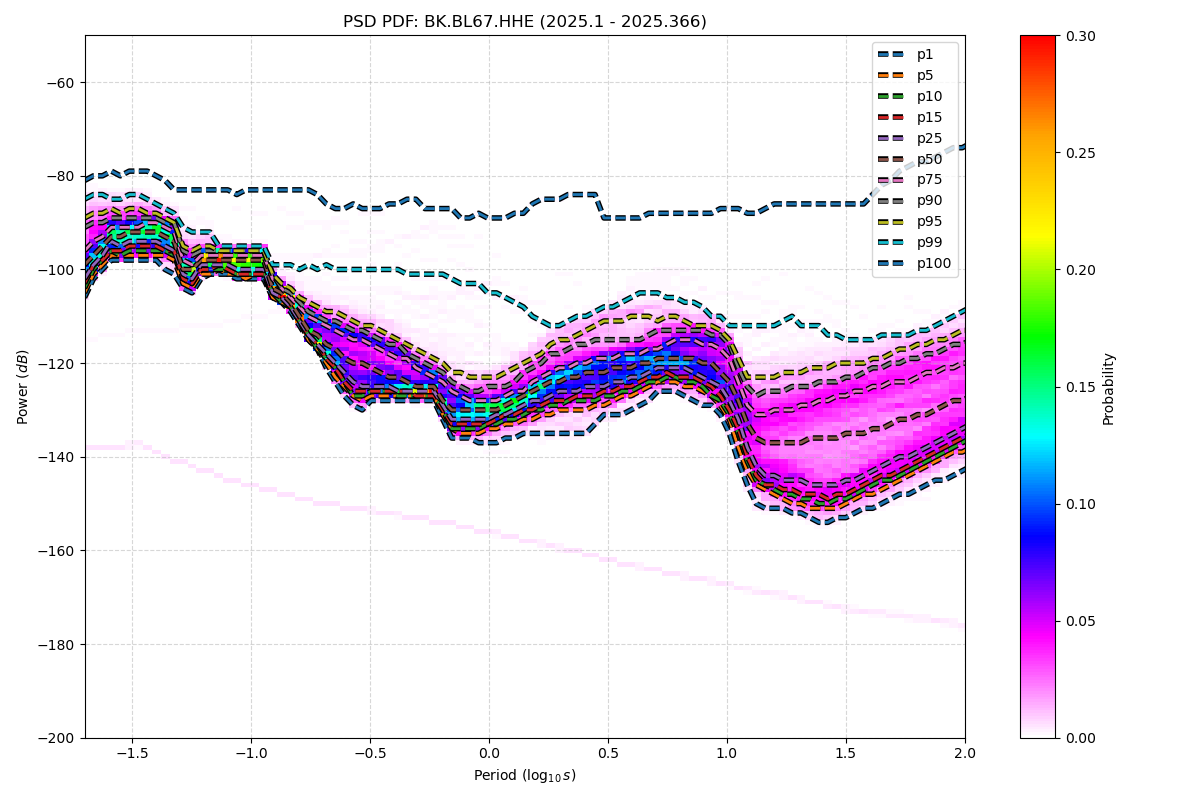

The file beside this chart, header and first rows:
period_log10, p1, p5, p10, p15, p25, p50, p75, p90, p95, p99, p100
-1.699, -106, -105, -104, -103, -102, -99, -96, -91, -89, -85, -81
-1.661, -102, -101, -100, -99, -99, -97, -94, -90, -88, -84, -80
-1.624, -100, -99, -98, -98, -97, -95, -93, -90, -88, -84, -80
-1.586, -98, -97, -96, -96, -94, -93, -91, -89, -87, -85, -79
-1.548, -98, -97, -97, -96, -95, -93, -91, -89, -88, -85, -80
-1.511, -98, -97, -96, -95, -94, -92, -91, -89, -87, -84, -79
-1.473, -98, -97, -96, -95, -94, -92, -91, -89, -87, -84, -79
-1.436, -98, -97, -96, -95, -94, -92, -90, -89, -88, -85, -79
-1.398, -98, -97, -96, -95, -94, -92, -90, -89, -88, -86, -80
-1.36, -100, -97, -96, -96, -95, -93, -91, -90, -89, -87, -81
-1.323, -101, -98, -97, -96, -96, -94, -92, -90, -90, -88, -83
-1.285, -104, -103, -102, -102, -101, -100, -98, -96, -95, -91, -83
-1.247, -105, -104, -103, -103, -102, -100, -99, -97, -96, -92, -83
-1.21, -102, -101, -100, -100, -99, -98, -97, -96, -95, -92, -83
-1.172, -101, -101, -100, -100, -99, -98, -97, -96, -95, -92, -83
-1.135, -101, -100, -100, -99, -99, -98, -97, -96, -96, -95, -83
-1.097, -101, -101, -100, -100, -99, -98, -97, -96, -96, -95, -83
-1.059, -102, -101, -101, -101, -100, -98, -97, -96, -96, -95, -84
-1.022, -102, -102, -101, -101, -100, -98, -97, -96, -96, -95, -83
-0.984, -102, -101, -101, -101, -100, -98, -97, -96, -96, -95, -83
-0.9464, -102, -101, -101, -101, -100, -98, -97, -96, -96, -95, -83
-0.9088, -106, -106, -105, -105, -105, -104, -102, -101, -101, -99, -83
-0.8711, -107, -107, -107, -106, -106, -105, -104, -104, -103, -99, -83
-0.8335, -109, -108, -108, -108, -108, -107, -106, -105, -104, -99, -83
-0.7959, -112, -111, -111, -111, -111, -110, -108, -107, -106, -100, -83
-0.7583, -115, -115, -114, -114, -114, -113, -110, -109, -107, -99, -83
-0.7206, -117, -117, -117, -116, -116, -114, -111, -110, -108, -100, -84
-0.683, -121, -120, -119, -119, -118, -116, -112, -111, -109, -99, -86
-0.6454, -124, -123, -121, -121, -120, -117, -113, -111, -109, -100, -87
-0.6077, -127, -125, -124, -124, -122, -119, -114, -112, -110, -100, -87
-0.5701, -129, -127, -127, -126, -124, -120, -115, -113, -111, -100, -86
-0.5325, -130, -128, -127, -126, -125, -120, -115, -113, -112, -100, -87
-0.4949, -128, -127, -126, -126, -125, -121, -116, -114, -112, -100, -87
-0.4572, -128, -127, -126, -126, -125, -122, -117, -115, -113, -100, -87
-0.4196, -128, -127, -126, -126, -125, -123, -118, -116, -114, -100, -86
-0.382, -128, -127, -127, -126, -126, -123, -119, -116, -115, -100, -86
-0.3443, -128, -127, -127, -126, -126, -124, -119, -118, -116, -101, -85
-0.3067, -128, -127, -127, -127, -126, -125, -121, -119, -117, -101, -85
-0.2691, -128, -127, -127, -127, -126, -125, -122, -120, -118, -101, -87
-0.2314, -128, -127, -127, -127, -126, -125, -123, -121, -119, -101, -87
-0.1938, -132, -131, -130, -130, -129, -128, -124, -122, -120, -101, -87
-0.1562, -136, -134, -134, -133, -132, -130, -126, -124, -122, -102, -87
-0.1186, -136, -135, -134, -133, -132, -130, -127, -125, -122, -103, -89
-0.08093, -136, -135, -134, -133, -132, -130, -128, -126, -123, -103, -89
-0.04331, -137, -135, -134, -133, -132, -130, -128, -126, -123, -103, -88
-0.005676, -137, -134, -133, -133, -132, -130, -128, -125, -123, -105, -89
0.03195, -137, -134, -133, -132, -131, -130, -128, -125, -123, -105, -89
0.06958, -136, -133, -132, -131, -131, -129, -127, -125, -122, -106, -89
0.1072, -136, -133, -132, -131, -130, -128, -126, -124, -121, -107, -88
0.1448, -135, -132, -131, -130, -129, -127, -126, -122, -120, -108, -88
0.1825, -135, -132, -130, -130, -128, -126, -124, -121, -119, -110, -86
0.2201, -135, -131, -130, -129, -128, -125, -123, -120, -118, -111, -85
0.2577, -135, -131, -129, -128, -127, -124, -122, -118, -116, -112, -85
0.2954, -135, -130, -129, -128, -126, -124, -121, -118, -115, -112, -85
0.333, -135, -130, -128, -128, -126, -123, -121, -117, -115, -111, -84
0.3706, -135, -130, -128, -127, -126, -123, -120, -116, -114, -110, -84
0.4082, -135, -130, -128, -127, -125, -122, -120, -116, -113, -110, -84
0.4459, -133, -129, -128, -127, -125, -122, -119, -115, -112, -109, -84
0.4835, -131, -129, -127, -126, -125, -122, -119, -115, -111, -108, -89
0.5211, -131, -128, -127, -126, -124, -121, -119, -115, -111, -108, -89
... 62 more rows
